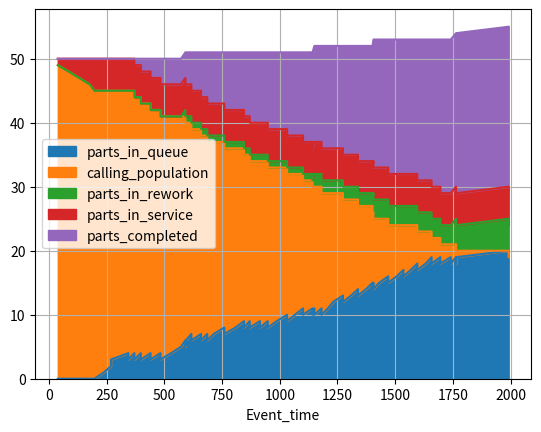
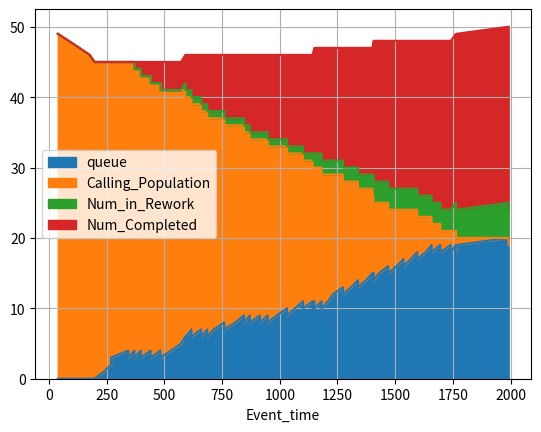
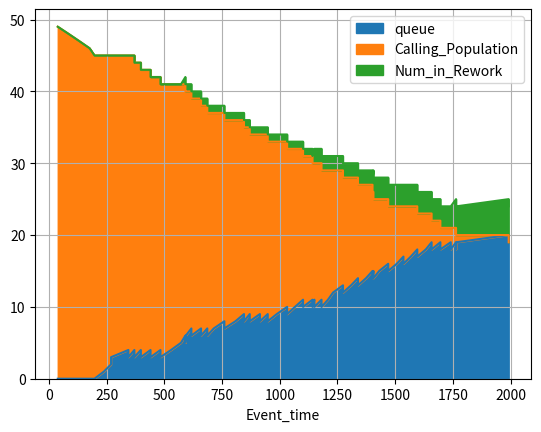
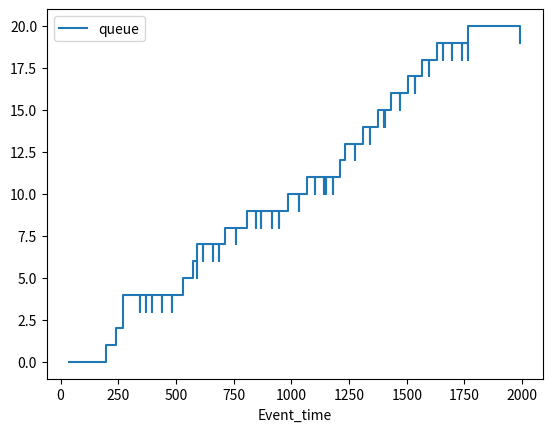
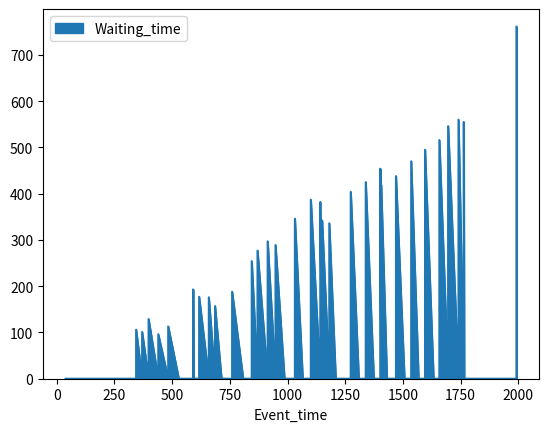
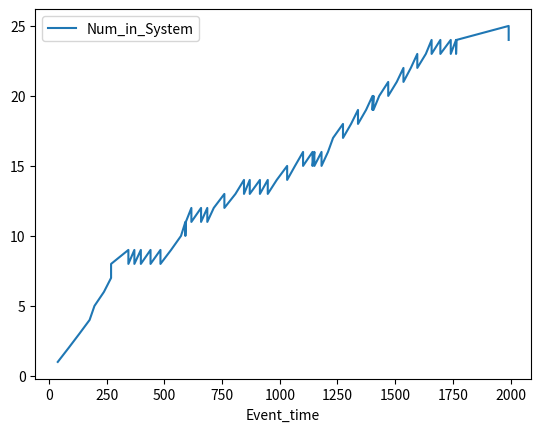
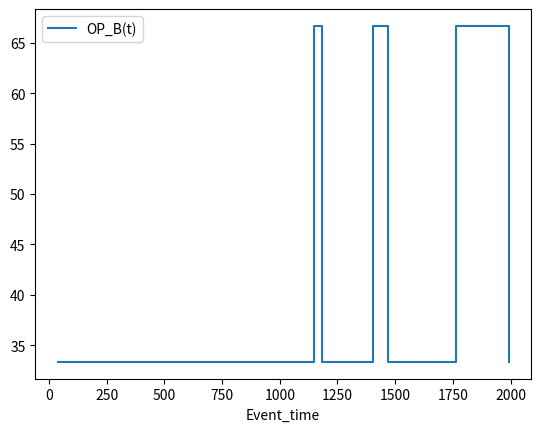
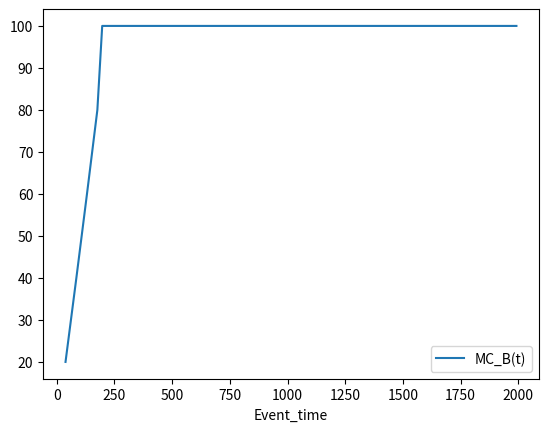

Recreate these plots in Python, in order.
#!/usr/bin/env python3
# -*- coding: utf-8 -*-
"""
Created on Sun May 24 01:16:56 2020
[redacted]
"""


import pandas as pd
import numpy as np
import random
import matplotlib.pyplot as plt

NUM_PATIENTS = 50

np.random.seed(20)


"""Testing"""

#inputs
patients_target_bc = [1, 2, 3, 4, 5, 6, 7, 8, 9, 10, 11, 12, 13, 14, 15, 16, 17, 18, 19, 20, 21, 22, 23, 24, 25, 26, 27, 28, 29, 30, 31, 32, 33, 34 ,35, 36, 37, 38, 39, 40, 41, 42, 43, 44, 45, 46, 47, 48, 49, 50]
yield_selected_mfg = [2, 3, 4, 5, 6, 7, 8, 9, 10, 11, 12, 13, 14, 15, 16, 17, 18, 19, 20, 21, 22, 23, 24, 25, 26, 27, 28, 29, 30, 31, 32, 33, 34, 35, 36, 37, 38, 39, 40, 41, 42, 43, 44, 45, 46, 47, 48, 49, 50, 51]


def high_fidelity_test_case_A():
    
    P_1_HF = 0.99   #P(Ytilda >= Y* / Y' >= Y*) #P(viable/Test = Positive)
    P_2_HF = 0.10   #P(Ytilda >= Y* / Y' < Y*)  #P(viable/Test = Negative)
    P_3_HF = 0.65   #P(Y' >= Y*) #P(Measured Yield < Expected Yield)

    #calculating P(Y'>= Y* / Ytilda>= Y*) 
    #i.e. proability of measured yield being more than expected yield given calculated yield is more than expected
    #P(Y'>= Y* / Ytilda>= Y*)  = P(Ytilda >= Y* / Y' >= Y*) * P(Y' >= Y*) / [P(Ytilda >= Y* / Y' >= Y*) * P(Y' >= Y*) + P(Ytilda >= Y* / Y' < Y*) * P(Y' < Y*)]
    alpha_HF = (P_1_HF * P_3_HF) / (P_1_HF * P_3_HF + P_2_HF * (1 - P_3_HF))

    U1 = np.random.uniform(0, 1)

    if (U1 <= alpha_HF):
        Test_Result = "Sample Passed"
    else:
        Test_Result = "Sample Rejected"
    return Test_Result
        
def high_fidelity_test_case_B():
    
    P_1_HF = 0.99   #P(Ytilda >= Y* / Y' >= Y*) #P(viable/Test = Positive)
    P_2_HF = 0.10   #P(Ytilda >= Y* / Y' < Y*)  #P(viable/Test = Negative)
    P_3_HF = 0.65   #P(Y' >= Y*) #P(Measured Yield < Expected Yield)

    Beta_HF = ((1-P_1_HF)* P_3_HF) / (((1-P_1_HF)* P_3_HF) + ((1-P_2_HF)*(1-P_3_HF)))

    U2 = np.random.uniform(0, 1)

    if (U2 <= Beta_HF):
        Test_Result = "Sample Passed"    #It was fail, and Test confirms Pass
    else:
        Test_Result = "Sample Rejected"  #It was fail, Test Confirms Fail
    return Test_Result

def low_fidelity_test_case_A():
    
    P_1_LF = 0.85   #P(Ytilda >= Y* / Y' >= Y*) #P(viable/Test = Positive)
    P_2_LF = 0.45   #P(Ytilda >= Y* / Y' < Y*)  #P(viable/Test = Negative)
    P_3_LF = 0.40   #P(Y' >= Y*) #P(Measured Yield < Expected Yield)

    #calculating P(Y'>= Y* / Ytilda < Y*)

    alpha_LF = (P_1_LF * P_3_LF) / (P_1_LF * P_3_LF + P_2_LF * (1 - P_3_LF))

    U3 = np.random.uniform(0, 1)

    if (U3 <= alpha_LF):
        Test_Result = "Sample Passed"
    else:
        Test_Result = "Sample Rejected"
    return Test_Result

def low_fidelity_test_case_B():
    
    P_1_LF = 0.85   #P(Ytilda >= Y* / Y' >= Y*) #P(viable/Test = Positive)
    P_2_LF = 0.45   #P(Ytilda >= Y* / Y' < Y*)  #P(viable/Test = Negative)
    P_3_LF = 0.40   #P(Y' >= Y*) #P(Measured Yield < Expected Yield)

    Beta_LF = ((1-P_1_LF)* P_3_LF) / (((1-P_1_LF)* P_3_LF) + ((1-P_2_LF)*(1-P_3_LF)))

    U4 = np.random.uniform(0, 1)

    if (U4 <= Beta_LF):
        Test_Result = "Sample Passed"    #It was fail, but Test confirms Pass
    else:
        Test_Result = "Sample Rejected"  #It was fail, Test Confirms Fail    
    return Test_Result

def quality_policy(QM_Policy_MFG, yield_selected_mfg,patients_target_bc, val):
    
    a = val["Pat_no"]
    
    print("index_qm:", a)

    #defining level for each quality control policy
    #Test happens according to that level and the results are recorded
    Test_Result=""

    if QM_Policy_MFG == 1:

        #test everything in high fidelity

        #Case A
        if (yield_selected_mfg[a] > patients_target_bc[a]):
            Test_Result=high_fidelity_test_case_A()
        #Case B
        else:
            Test_Result=high_fidelity_test_case_B()


    elif QM_Policy_MFG == 2:

        #test everything in low fidelity and if test fails then check again in high fidelity

        #Case A
        if (yield_selected_mfg[a] > patients_target_bc[a]):
            Test_Result = low_fidelity_test_case_A()
            
            if Test_Result == "Sample Rejected":
                Test_Result = high_fidelity_test_case_A()
                if Test_Result == "Sample Rejected":
                    Test_Result = "Rejected in LF and HF Both"
                else:
                    Test_Result = "Rejected in LF but Passed in HF"

        #Case B
        else:
            Test_Result= low_fidelity_test_case_B()

            if Test_Result == "Sample Rejected":
                Test_Result = high_fidelity_test_case_B()
                if Test_Result == "Sample Rejected":
                    Test_Result = "Rejected in LF and HF Both"
                else:
                    Test_Result = "Rejected in LF, Passed in HF"
                    
    else:

        U5 = np.random.uniform(0, 1)

        if (U5 <= 0.70):

            if (yield_selected_mfg[a] > patients_target_bc[a]):
                Test_Result=high_fidelity_test_case_A()
            else:
                Test_Result=high_fidelity_test_case_B()

        else:
            Test_Result= "Proceeding Sample without contamination"

    return Test_Result

"""Resource allocation and Rework"""

Inter_Arrivals = np.random.uniform(20, 50, size=NUM_PATIENTS)

# arrival_times = [10, 10]

arrival_times = [np.sum(Inter_Arrivals[:n]) for n in range(1, len(Inter_Arrivals)+1)]
arrival_times = np.around(arrival_times)
arrival_times[7]=arrival_times[6]

service_time = np.random.uniform(192,240, size=NUM_PATIENTS)
service_time = np.around(service_time)

setup_time = np.random.uniform(17, 26,size=NUM_PATIENTS)
setup_time = np.around(setup_time)

#Resource Count

Num_Operators = 3
Num_Machines = 5

#Initialization
clock =0
setup_depart = [0]*Num_Operators
depart_time = [0]*Num_Machines
Event_Num = 0
Event_calendar = []
departures = []
service_queue = []
Queue_track = []
results = []
rework_df = []
rework_check = []

queue_level = 0
num_in_service = 0
num_in_system = 0
num_completed = 0
num_in_rework = 0
#num_remaining = 50
min_nonzero = 0
B_t = []


pat_data = []
Test_time = 2
for x in range(0,len(arrival_times)):
    temp = {}
    temp["Pat_no"] = x
    temp["Arrival_Time"] = arrival_times[x]
    temp["service_time"] = service_time[x]
    temp["setup_time"] = setup_time[x]
    temp["is_rework"] = "No"
    pat_data.append(temp)


def Average(lst): 
    return sum(lst) / len(lst)

while(clock<10000):
    no_val = 0
    #print("Clock:", clock)
    val = next((item for item in pat_data if item["Arrival_Time"] == clock), False)
    for x  in pat_data:
        if x["Arrival_Time"]==clock:
            no_val += 1

    while(no_val>0):   
         
        depart_non_zero_count = np.count_nonzero(depart_time)
        if depart_non_zero_count != 0:
            min_nonzero = min([num for num in depart_time if num !=0])
            
        """Case_1"""    
        
        if(clock!=0 and clock == min_nonzero and len(service_queue)==0):
            
            print("Clock:", clock)
            print("Entering_1\n")
            
            num_in_system -= 1
            num_in_service -= 1
            num_completed += 1
            
            depart_index = depart_time.index(clock)
            depart_time[depart_index] = 0
            
            print("depart_time[depart_index]", depart_time[depart_index])
            
            """Operator state tracking"""
            #busy- 1 and idle- 0
            operator_state = []
            
            for op in setup_depart:
                if op > clock:
                    state = 1
                    operator_state.append(state)
                else:
                    state = 0
                    operator_state.append(state)
                    
            print("operator_state:", operator_state)
            
            OP_state = Average(operator_state)
            
            OP_bt = (np.count_nonzero(operator_state)/len(operator_state))*100
            
            
            
            """Machine state tracking"""
            #busy- 1 and idle- 0
            machine_state = []
            
            for mc in depart_time:
                if mc > 0:
                    state = 1
                    machine_state.append(state)
                else:
                    state = 0
                    machine_state.append(state)
                    
            print("machine_state:", machine_state)
            
            MC_state = Average(machine_state)
            
            MC_bt = (np.count_nonzero(machine_state)/len(machine_state))*100
            
            
            print("******************************")
            print("Setup Depart Time Array: ", setup_depart)
            print("Service Depart Time Array: ",depart_time)
            #print("Patient Number: ", val["Pat_no"])
            print("*******************************")
            
            Event_info = {#"Patient": val["Pat_no"], 
                  "Event_time" : clock, 
                  "Event_Type" : "Departure",
                  "Num_in_System" : num_in_system,
                  "Num_in_Queue" : queue_level,
                  "Num_in_Service" : num_in_service,
                  "Num_Completed" : num_completed,
                  "Num_in_Rework" : num_in_rework,
                  #"Calling_Population" : Calling_Population,
                  "Operator_State" : operator_state,
                  "OP_state" : OP_state,
                  "OP_B(t)" : OP_bt,
                  "Machine_State" : machine_state,
                  "MC_state" : MC_state,
                  "MC_B(t)" : MC_bt} 
            
            print("Event_info:\n", Event_info)
            
            Event_calendar.append(Event_info)
            results.append(Event_info)
    
        """Case_2"""
        
        if(val!=False):
            
            print("Entering_2\n")
            
            if(clock >=min(depart_time) and clock >= min(setup_depart) and len(service_queue)==0):
                
                print("Clock:", clock)
                
                print("Entering_2_A\n")
                
                setup_index = setup_depart.index(min(setup_depart))
                depart_index = depart_time.index(min(depart_time))
                setup_depart[setup_index] = clock + val["setup_time"]           
                depart_time[depart_index] =  setup_depart[setup_index] + val["service_time"]

                """Operator state tracking"""
                #busy- 1 and idle- 0
                operator_state = []
                
                for op in setup_depart:
                    if op > clock:
                        state = 1
                        operator_state.append(state)
                    else:
                        state = 0
                        operator_state.append(state)
                        
                OP_state = Average(operator_state)

                OP_bt = (np.count_nonzero(operator_state)/len(operator_state))*100
                
                """Machine state tracking"""
                #busy- 1 and idle- 0
                machine_state = []
                
                for mc in depart_time:
                    if mc > clock:
                        state = 1
                        machine_state.append(state)
                    else:
                        state = 0
                        machine_state.append(state)

                MC_state = Average(machine_state) 
                MC_bt = (np.count_nonzero(machine_state)/len(machine_state))*100
                    
                #else:
                num_in_service += 1
                num_in_system += 1
                
                if val["is_rework"] in ("Yes"):
                    num_in_rework += 1
                
                #status = bool(random.getrandbits(1))
                Test_Result = quality_policy(1, yield_selected_mfg, patients_target_bc, val)
                
                print("******************************")
                print("Setup Depart Time Array: ", setup_depart)
                print("Service Depart Time Array: ",depart_time)
                print("Patient Number: ", val["Pat_no"])
                print("Test Status: ",Test_Result)
                print("*******************************")

                if Test_Result in ("Sample Rejected","Rejected in LF and HF Both"):
                    
                    print("Adding Rework into the Arrivals")
                    new_arrival = depart_time[depart_index] + Test_time
                    rework_dict = {}
                    rework_dict["Pat_no"] = val["Pat_no"]
                    rework_dict["Arrival_Time"] = new_arrival
                    rework_dict["service_time"] = val["service_time"]
                    rework_dict["setup_time"] = val["setup_time"]
                    rework_dict["is_rework"] = "Yes"
                    rework_df.append(rework_dict)
                    
                    #val["Arrival_Time"] = depart_time[depart_index] + Test_time
                    
                    print("***************")
                    print("False Status")
                    # print("Arrival Value:", val["Arrival_Time"])
                    print("Arrival Value:", new_arrival)
                    print("****************")
                    
                    pat_data.append(rework_dict)

                Event_info = {"Patient": val["Pat_no"], 
                              "Arrival_time": val["Arrival_Time"],
                              "Event_time" : clock, 
                              "Event_Type" : "Arrival and Service Start",
                              "Waiting_time" : (clock-val["Arrival_Time"]),
                              "Num_in_System" : num_in_system,
                              "Num_in_Queue" : queue_level,
                              "Num_in_Service" : num_in_service,
                              "Num_Completed" : num_completed,
                              "Num_in_Rework" : num_in_rework,
                              "Calling_Population" : (NUM_PATIENTS - num_in_system - num_completed),
                              "Operator": "O"+str(setup_index),
                              "Operator_State" : operator_state,
                              "OP_state" : OP_state,
                              "OP_B(t)" : OP_bt, 
                              "Setup_time" : val["setup_time"],
                              "Setup_finish" : setup_depart[setup_index],
                              "Bioreactor": "M"+str(depart_index),
                              "Machine_State" : machine_state,
                              "MC_state" : MC_state,
                              "MC_B(t)" : MC_bt,
                              "Service_time": val["service_time"],
                              "Departure" : depart_time[depart_index],
                              "Test_Reseult": Test_Result}
                
                print("Event_info:\n", Event_info)
                Event_calendar.append(Event_info)
                results.append(Event_info)
                Queue_track.append(queue_level)
           
            else:
                
                print("Clock:", clock)
                
                print("Entering 2_B\n")
                service_queue.append(val)
                
                num_in_system += 1
                queue_level = len(service_queue)
                Queue_track.append(queue_level)
                
                if val["is_rework"] in ("Yes"):
                    num_in_rework += 1
                
                Event_info = {"Patient": val["Pat_no"], 
                              "Arrival_time": val["Arrival_Time"],
                              "Event_time" : clock, 
                              "Event_Type" : "Arrival and in Queue",
                              "Waiting_time" : (clock-val["Arrival_Time"]),
                              "Num_in_System" : num_in_system,
                              "Num_in_Queue" : queue_level,
                              "Num_in_Service" : num_in_service,
                              "Num_Completed" : num_completed,
                              "Num_in_Rework" : num_in_rework,
                              "Calling_Population" : (NUM_PATIENTS - num_in_system - num_completed),
                              "Operator_State" : operator_state,
                              "OP_state" : OP_state,
                              "OP_B(t)" : OP_bt,
                              "Machine_State" : machine_state,
                              "MC_state" : MC_state,
                              "MC_B(t)" : MC_bt} 
                
                print("Event_info:\n", Event_info)    
                Event_calendar.append(Event_info)

        """Case_3"""
        
        if(clock>=min(depart_time) and clock >= min(setup_depart) and len(service_queue)!=0):
 
            print("Clock:", clock)
            print("Entering_3\n")
            
            val = service_queue.pop(0)
            queue_level = len(service_queue)
            Queue_track.append(queue_level)
            setup_index = setup_depart.index(min(setup_depart))
            depart_index = depart_time.index(min(depart_time))
            setup_depart[setup_index] = clock +  val["setup_time"]
            depart_time[depart_index] =  setup_depart[setup_index] + val["service_time"]
           
            """Operator state tracking"""
            #busy- 1 and idle- 0
            operator_state = []
            
            for op in setup_depart:
                if op > clock:
                    state = 1
                    operator_state.append(state)
                else:
                    state = 0
                    operator_state.append(state)
                    
            OP_state = Average(operator_state)
            
            OP_bt = (np.count_nonzero(operator_state)/len(operator_state))*100
            
            """Machine state tracking"""
            #busy- 1 and idle- 0
            machine_state = []
            
            for mc in depart_time:
                if mc > 0:
                    state = 1
                    machine_state.append(state)
                else:
                    state = 0
                    machine_state.append(state)

            MC_state = Average(machine_state)

            MC_bt = (np.count_nonzero(machine_state)/len(machine_state))*100
    
            num_in_system -= 1
            num_completed += 1
            
            Test_Result = quality_policy(1, yield_selected_mfg, patients_target_bc, val)
            
            print("******************************")
            print("Setup Depart Time Array: ", setup_depart)
            print("Service Depart Time Array: ",depart_time)
            print("Patient Number: ", val["Pat_no"])
            print("Test Status: ",Test_Result)
            print("*******************************")

            if Test_Result in ("Sample Rejected","Rejected in LF and HF Both"):
                
                print("Adding Rework into the Arrivals")
                
                num_completed -= 1
                
                new_arrival = depart_time[depart_index] + Test_time
                    
                rework_dict = {}
                
                rework_dict["Pat_no"] = val["Pat_no"]
                rework_dict["Arrival_Time"] = new_arrival
                rework_dict["service_time"] = val["service_time"]
                rework_dict["setup_time"] = val["setup_time"]
                rework_dict["is_rework"] = "Yes"
                
                rework_df.append(rework_dict)

                print("***************")
                print("False Status")
                # print("Arrival Value:", val["Arrival_Time"])
                print("Arrival Value:", new_arrival)
                print("****************")
                
                pat_data.append(rework_dict)
            
            Event_info = {"Patient": val["Pat_no"], "Arrival_time": val["Arrival_Time"],
                          "Event_time" : clock, "Event_Type" : "Departure and Service_Start",
                          "Waiting_time" : (clock-val["Arrival_Time"]),
                          "Num_in_System" : num_in_system,
                          "Num_in_Queue" : queue_level,
                          "Num_in_Service" : num_in_service,
                          "Num_Completed" : num_completed,
                          "Num_in_Rework" : num_in_rework,
                          "Calling_Population" : (NUM_PATIENTS - num_in_system - num_completed),
                          "Operator": "O"+str(setup_index),
                          "Operator_State" : operator_state,
                          "OP_state" : OP_state,
                          "OP_B(t)" : OP_bt,
                          "Setup_time" : val["setup_time"],
                          "Setup_finish" : setup_depart[setup_index],
                          "Bioreactor": "M"+str(depart_index),
                          "Machine_State" : machine_state,
                          "MC_state" : MC_state,
                          "MC_B(t)" : MC_bt,
                          "Service_time": val["service_time"],
                          "Departure" : depart_time[depart_index], 
                          "Test_Reseult": Test_Result}
            
            print("Event_info:\n", Event_info)
            
            Event_calendar.append(Event_info)
            results.append(Event_info)
        no_val -=1
    clock+=1
    

"""Storing Results"""

Event_calendar = pd.DataFrame(Event_calendar)
Event_calendar['queue'] = Queue_track


Patient_Data = pd.DataFrame(pat_data)

df = pd.DataFrame(results)

"""System Visualization"""

plt.figure()
Event_calendar.plot(x='Event_time', y=['queue','Calling_Population', 'Num_in_Rework', 'Num_in_Service', 'Num_Completed'], 
                     kind='area', stacked=True, label = ['parts_in_queue','calling_population', 'parts_in_rework', 'parts_in_service', 'parts_completed'],
                     grid=True)
plt.show()

plt.figure()
Event_calendar.plot(x='Event_time', y=['queue', 'Calling_Population', 'Num_in_Rework', 'Num_Completed'], 
                     kind='area', stacked=True, 
                     grid=True)
plt.show()

plt.figure()
Event_calendar.plot(x='Event_time', y=['queue', 'Calling_Population', 'Num_in_Rework'], 
                     kind='area', stacked=True, 
                     grid=True)
plt.show()


plt.figure()
Event_calendar.plot(x='Event_time', y='queue', linestyle='-', drawstyle='steps')
plt.show()

plt.figure()
waiting_time_dist = Event_calendar.plot(x='Event_time', y='Waiting_time', 
                                kind= 'area', subplots = True)
plt.show()


plt.figure()
num_in_sys_dist = Event_calendar.plot(x='Event_time', y='Num_in_System')
plt.show()

plt.figure()
Event_calendar.plot(x='Event_time', y='OP_B(t)', kind='line', linestyle='-', label = 'OP_B(t)')
plt.show()

plt.figure()
Event_calendar.plot(x='Event_time', y='MC_B(t)', kind='line', linestyle='-', label = 'MC_B(t)')
plt.show()

"""System Statistics"""

average_queue_level = sum(Queue_track)/len(Queue_track)
print("average_queue_level :", average_queue_level)

average_people_in_system = sum(Event_calendar['Num_in_System'])/len(Queue_track)
print("average_people_in_system :", average_people_in_system)

Time_average_number_in_queue = sum(Queue_track)/max(depart_time)
print("Time_average_number_in_queue", Time_average_number_in_queue)

avg_wait_time_in_queue = sum(Event_calendar['Waiting_time'])/np.count_nonzero(Queue_track)
print("avg_wait_time_in_queue", avg_wait_time_in_queue)

operator_utilization = (sum(Event_calendar['OP_B(t)'])/(Num_Operators*max(depart_time)))*100
print("operator_utilization", operator_utilization)

machine_tilization = (sum(Event_calendar['MC_B(t)'])/(Num_Machines*max(depart_time)))*100
print("machine_tilization", machine_tilization)
